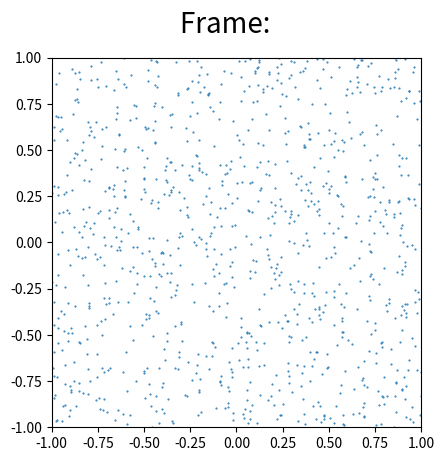

Reproduce this figure in Python.
'''Simulation'''

import numpy as np
import matplotlib.pyplot as plt
from matplotlib import animation

t_max = 5  # simulation time in seconds
dt = 0.25  # step size
N = 2 ** 10  # Number of particles
D = 0.01  # diffusivity

# Domain size
x_min = -1
x_max = 1
y_min = -1
y_max = 1

X = np.random.uniform(x_min, x_max, size=N)
Y = np.random.uniform(y_min, y_max, size=N)

X_i = np.copy(X)
Y_i = np.copy(Y)

def animate(time, X, Y, X_i, Y_i, fig):

    X = X_i + np.random.normal(0, 1, size=(N,)) * np.sqrt(2 * D * dt) #Lagrange Diffusion
    Y = Y_i + np.random.normal(0, 1, size=(N,)) * np.sqrt(2 * D * dt) #Lagrange Diffusion
    X_i = np.copy(X)
    Y_i = np.copy(Y)
    fig.suptitle("Frame: " + str(time), fontsize=20)
    points.set_data(X, Y)
    return points,

fig = plt.figure()
ax = plt.axes()
ax.axis('scaled')
ax.set_xlim(-1, 1)
ax.set_ylim(-1, 1)
points, = ax.plot(X, Y, 'o', markersize= 0.5)
fig.suptitle("Frame: ", fontsize=20)

anim = animation.FuncAnimation(fig, animate, fargs=(X, Y, X_i, Y_i, fig,), frames=100, repeat=False, interval=100)

plt.show()
